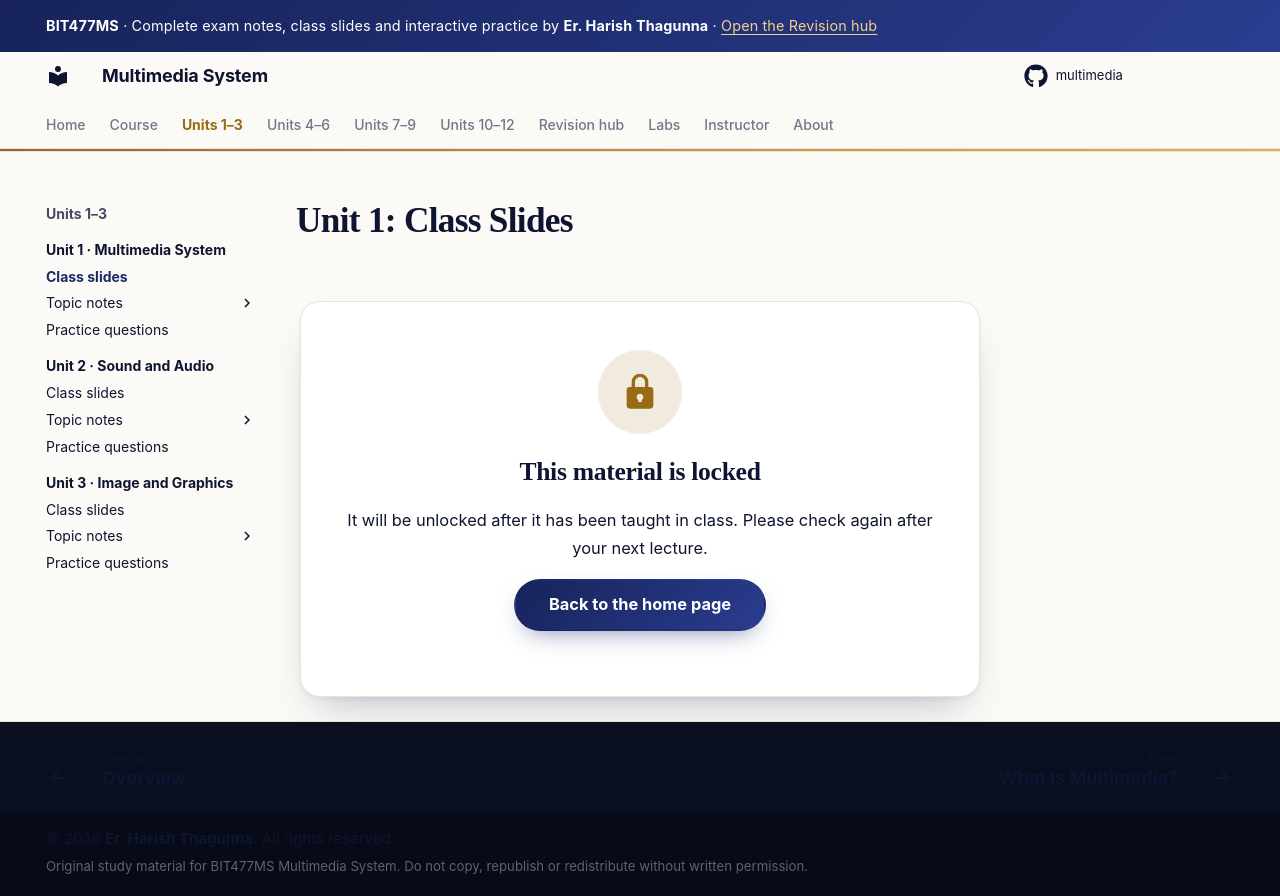

repository: haristhagunna/multimedia · page: unit-01/slides/index.html · generator: mkdocs

# Unit 1: Class Slides

<iframe class="slide-frame" src="../../decks/unit-01.html" allowfullscreen></iframe>

[Open full screen](../decks/unit-01.html){ .md-button .md-button--primary target="_blank" }

This deck follows every topic note in order, with diagrams, charts, worked examples, exam-focus recaps and a quick-check quiz at the end. Topics run left to right; press **&darr;** to dive into the detail slides of a topic.

| Key | Action |
|---|---|
| ++arrow-left++ ++arrow-right++ ++arrow-up++ ++arrow-down++ | Move between topics and detail slides |
| ++esc++ | Overview of every slide |
| ++f++ | Full screen |
| ++s++ | Speaker view (opens notes window) |
| ++ctrl+shift+f++ | Search inside the deck |
| ++alt++ + click | Zoom into a diagram |

The deck loads its slide engine from the internet, so you need to be online.
